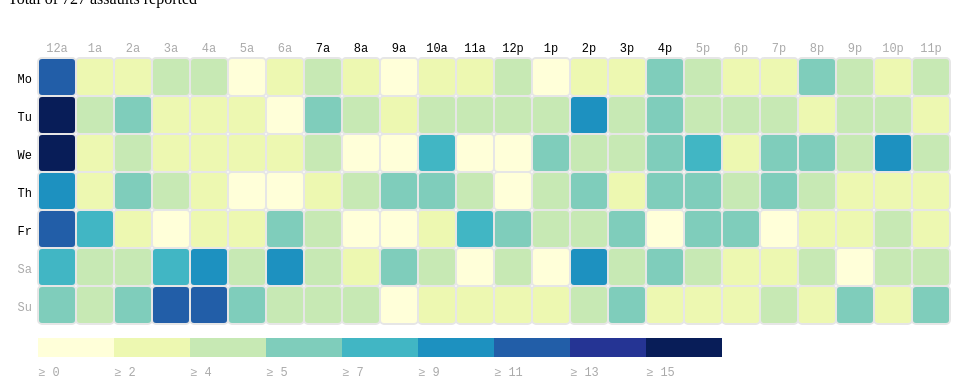
D3 v3 page, settled after 360 driven frames (6 s of simulated time); the page loaded 1 data file(s).


      var margin = { top: 50, right: 0, bottom: 100, left: 30 },
          width = 960 - margin.left - margin.right,
          height = 430 - margin.top - margin.bottom,
          gridSize = Math.floor(width / 24),
          legendElementWidth = gridSize*2,
          buckets = 9,
          colors = ["#ffffd9","#edf8b1","#c7e9b4","#7fcdbb","#41b6c4","#1d91c0","#225ea8","#253494","#081d58"], // alternatively colorbrewer.YlGnBu[9]
          days = ["Mo", "Tu", "We", "Th", "Fr", "Sa", "Su"],
          times = ["12a","1a", "2a", "3a", "4a", "5a", "6a", "7a", "8a", "9a", "10a", "11a", "12p","1p", "2p", "3p", "4p", "5p", "6p", "7p", "8p", "9p", "10p", "11p"];


      d3.tsv("crime_data.tsv",
        function(d) {
          return {
            day: +d.day,
            hour: +d.hour,
            value: +d.value
          };
        },
        function(error, data) {
          var colorScale = d3.scale.quantile()
              .domain([0, buckets - 1, d3.max(data, function (d) { return d.value; })])
              .range(colors);

          var svg = d3.select("#chart").append("svg")
              .attr("width", width + margin.left + margin.right)
              .attr("height", height + margin.top + margin.bottom)
              .append("g")
              .attr("transform", "translate(" + margin.left + "," + margin.top + ")");

          var dayLabels = svg.selectAll(".dayLabel")
              .data(days)
              .enter().append("text")
                .text(function (d) { return d; })
                .attr("x", 0)
                .attr("y", function (d, i) { return i * gridSize; })
                .style("text-anchor", "end")
                .attr("transform", "translate(-6," + gridSize / 1.5 + ")")
                .attr("class", function (d, i) { return ((i >= 0 && i <= 4) ? "dayLabel mono axis axis-workweek" : "dayLabel mono axis"); });

          var timeLabels = svg.selectAll(".timeLabel")
              .data(times)
              .enter().append("text")
                .text(function(d) { return d; })
                .attr("x", function(d, i) { return i * gridSize; })
                .attr("y", 0)
                .style("text-anchor", "middle")
                .attr("transform", "translate(" + gridSize / 2 + ", -6)")
                .attr("class", function(d, i) { return ((i >= 7 && i <= 16) ? "timeLabel mono axis axis-worktime" : "timeLabel mono axis"); });

          var heatMap = svg.selectAll(".hour")
              .data(data)
              .enter().append("rect")
              .attr("x", function(d) { return (d.hour - 1) * gridSize; })
              .attr("y", function(d) { return (d.day - 1) * gridSize; })
              .attr("rx", 4)
              .attr("ry", 4)
              .attr("class", "hour bordered")
              .attr("width", gridSize)
              .attr("height", gridSize)
              .style("fill", colors[0]);

          heatMap.transition().duration(1000)
              .style("fill", function(d) { return colorScale(d.value); });

          heatMap.append("title").text(function(d) { return d.value; });
              
          var legend = svg.selectAll(".legend")
              .data([0].concat(colorScale.quantiles()), function(d) { return d; })
              .enter().append("g")
              .attr("class", "legend");

          legend.append("rect")
            .attr("x", function(d, i) { return legendElementWidth * i; })
            .attr("y", height)
            .attr("width", legendElementWidth)
            .attr("height", gridSize / 2)
            .style("fill", function(d, i) { return colors[i]; });

          legend.append("text")
            .attr("class", "mono")
            .text(function(d) { return "≥ " + Math.round(d); })
            .attr("x", function(d, i) { return legendElementWidth * i; })
            .attr("y", height + gridSize);
      });
    

### data: crime_data.tsv
day	hour	value
1	1	12
1	2	2
1	3	3
1	4	4
1	5	4
1	6	1
1	7	3
1	8	4
1	9	3
1	10	1
1	11	3
1	12	3
1	13	4
1	14	1
1	15	3
1	16	2
1	17	6
1	18	4
1	19	2
1	20	3
1	21	6
1	22	5
1	23	3
1	24	4
2	1	15
2	2	5
2	3	6
2	4	3
2	5	2
2	6	2
2	7	1
2	8	6
2	9	4
2	10	3
2	11	5
2	12	5
2	13	5
2	14	4
2	15	9
2	16	5
2	17	6
2	18	4
2	19	5
2	20	4
2	21	3
2	22	4
2	23	5
2	24	3
3	1	17
3	2	2
3	3	4
3	4	2
3	5	2
3	6	3
3	7	2
3	8	4
3	9	1
3	10	1
3	11	8
3	12	1
... 108 more rows